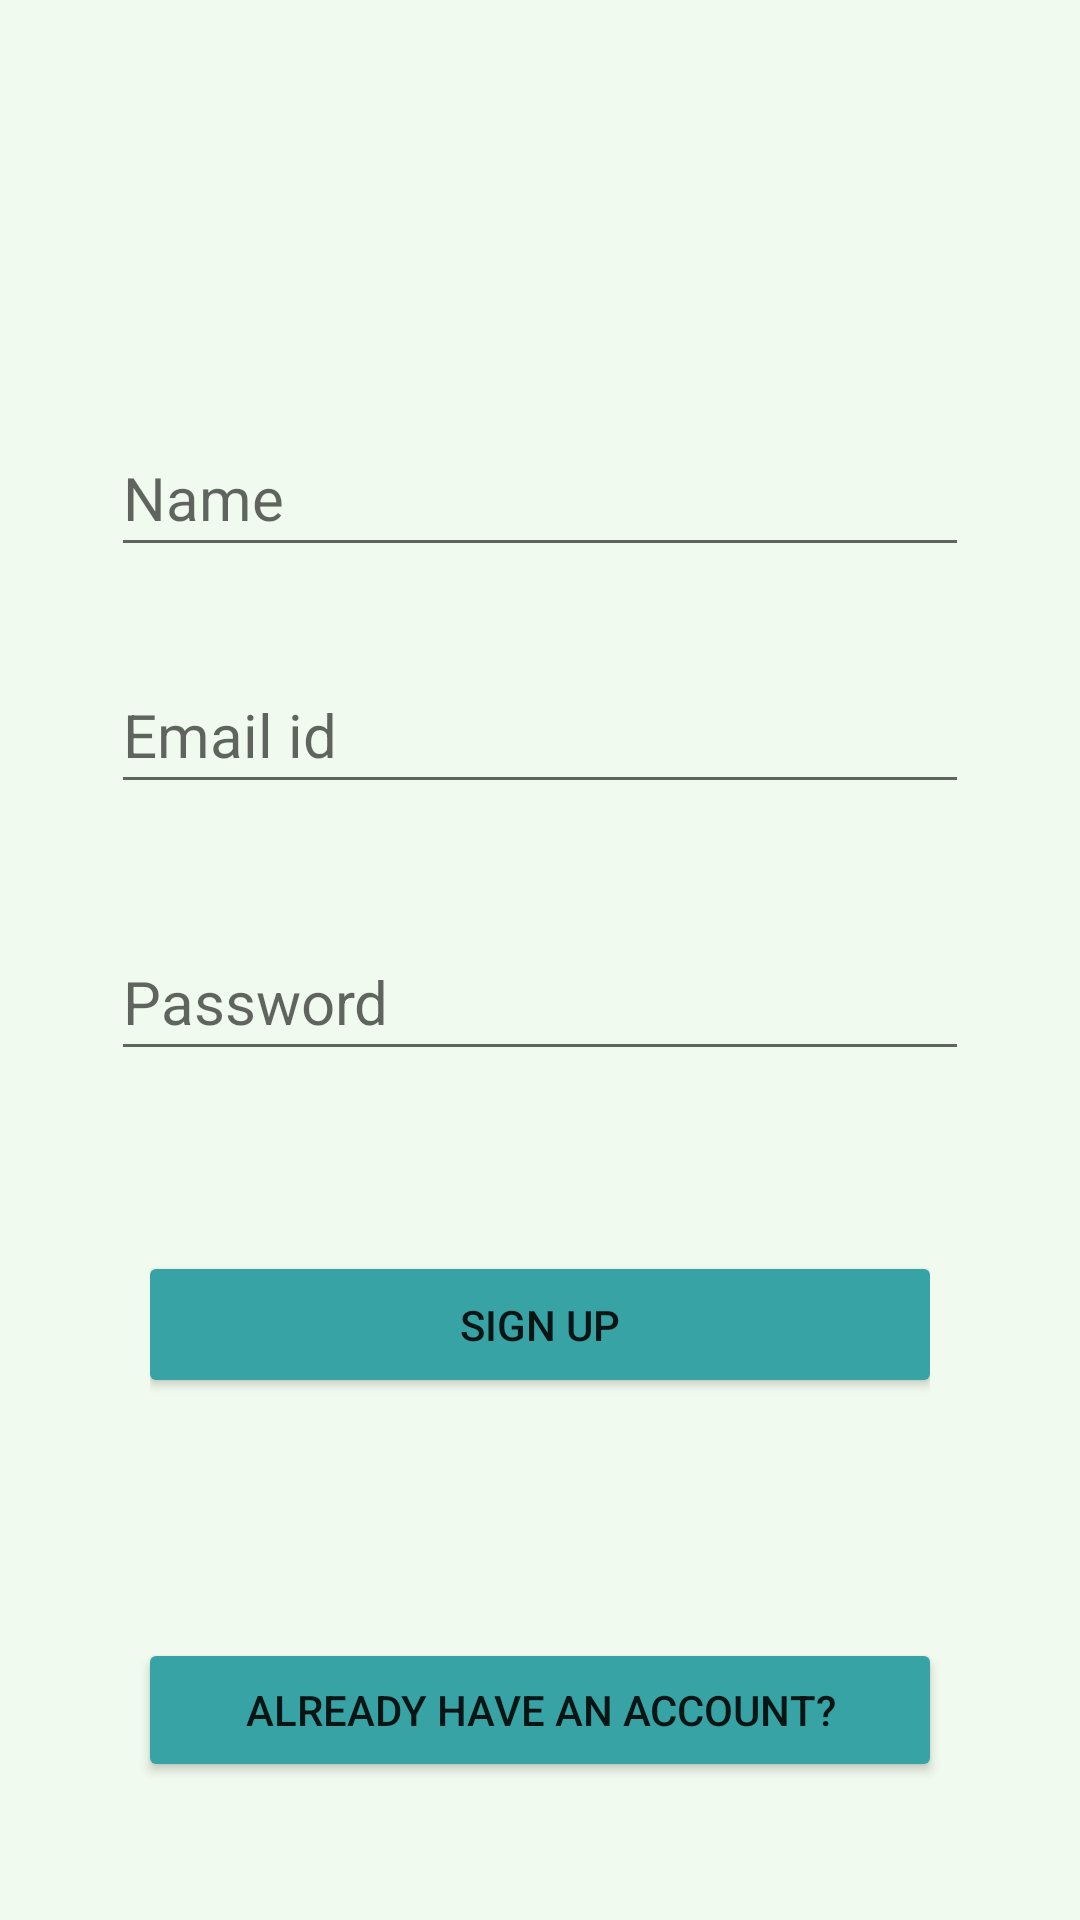

Here is an Android app screen rendered from its layout file. Give the layout XML and the strings, colors and styles it references.
<!-- AndroidManifest.xml: application theme Theme.Seroya -->
<!-- res/layout/activity_signup.xml -->
<?xml version="1.0" encoding="utf-8"?>
<androidx.constraintlayout.widget.ConstraintLayout xmlns:android="http://schemas.android.com/apk/res/android"
    xmlns:app="http://schemas.android.com/apk/res-auto"
    xmlns:tools="http://schemas.android.com/tools"
    android:layout_width="match_parent"
    android:layout_height="match_parent"
    tools:context=".Signup"
    android:background="@color/ivory1">

    <LinearLayout
        android:layout_width="match_parent"
        android:layout_height="match_parent"
        android:orientation="vertical">
        <LinearLayout
            android:layout_width="match_parent"
            android:layout_height="wrap_content"
            android:gravity="center_horizontal|center_vertical"
            android:layout_marginTop="140dp">

            <EditText
                android:id="@+id/uname"
                android:layout_width="286dp"
                android:layout_height="49dp"
                android:ems="10"
                android:inputType="textPersonName"
                android:hint="Name"
                android:textSize="20sp"
                />
        </LinearLayout>

        <LinearLayout
            android:layout_width="match_parent"
            android:layout_height="wrap_content"
            android:gravity="center_horizontal|center_vertical"
            android:layout_margin="30dp">

            <EditText
                android:id="@+id/email"
                android:layout_width="286dp"
                android:layout_height="49dp"
                android:ems="10"
                android:inputType="textEmailAddress"
                android:hint="Email id"
                android:textSize="20sp"/>
        </LinearLayout>
        <LinearLayout
            android:layout_width="match_parent"
            android:layout_height="wrap_content"
            android:gravity="center_horizontal|center_vertical"
            android:layout_margin="10dp">

            <EditText
                android:id="@+id/password"
                android:layout_width="286dp"
                android:layout_height="49dp"
                android:ems="10"
                android:textSize="20sp"
                android:inputType="textPassword"
                android:hint="Password" />
        </LinearLayout>
        <LinearLayout
            android:layout_width="match_parent"
            android:layout_height="wrap_content"
            android:gravity="center_horizontal|center_vertical"
            android:layout_margin="50dp">

            <Button
                android:id="@+id/signup"
                android:layout_width="268dp"
                android:layout_height="49dp"
                android:backgroundTint="@color/dark1_green"
                android:text="SIGN UP" />
        </LinearLayout>
        <LinearLayout
            android:layout_width="match_parent"
            android:layout_height="wrap_content"
            android:gravity="center_horizontal|center_vertical"
            android:layout_margin="30dp">

            <Button
                android:id="@+id/backtologin"
                android:layout_width="268dp"
                android:layout_height="48dp"
                android:backgroundTint="@color/dark1_green"
                android:text="Already Have an Account?" />
        </LinearLayout>

    </LinearLayout>
</androidx.constraintlayout.widget.ConstraintLayout>
<!-- resources referenced by this layout -->
<resources>
  <color name="dark1_green">#38a3a5</color>
  <color name="ivory1">#f1faee</color>
  <style name="Theme.Seroya" parent="Theme.MaterialComponents.DayNight.NoActionBar">
          
          <item name="colorPrimary">@color/purple_500</item>
          <item name="colorPrimaryVariant">@color/purple_700</item>
          <item name="colorOnPrimary">@color/white</item>
          
          <item name="colorSecondary">@color/teal_200</item>
          <item name="colorSecondaryVariant">@color/teal_700</item>
          <item name="colorOnSecondary">@color/black</item>
          
          <item name="android:statusBarColor">?attr/colorPrimaryVariant</item>
          
      </style>
  <color name="purple_500">#FF6200EE</color>
  <color name="purple_700">#FF3700B3</color>
  <color name="white">#FFFFFF</color>
  <color name="teal_200">#FF03DAC5</color>
  <color name="teal_700">#FF018786</color>
  <color name="black">#FF000000</color>
</resources>
